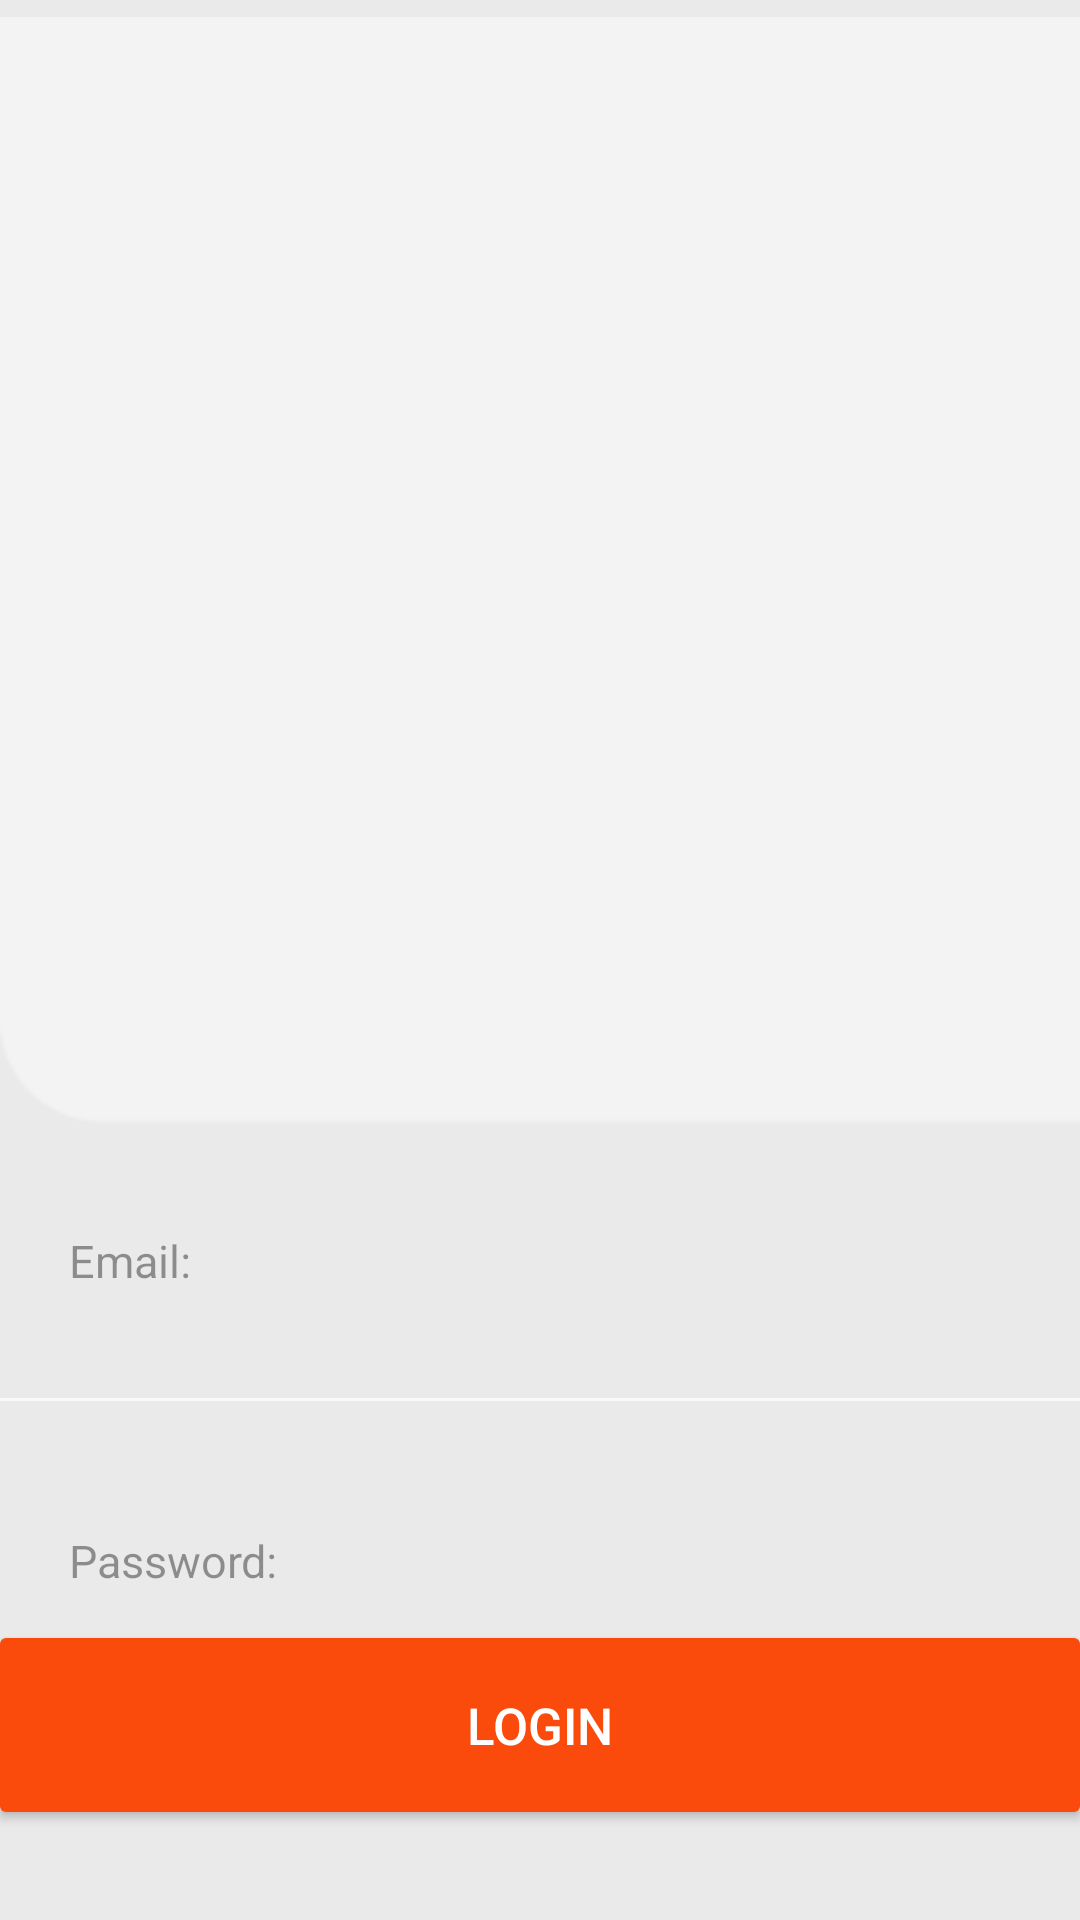

This screen was rendered from an Android layout file. Write that file and the resources it references.
<!-- AndroidManifest.xml: application theme Theme.Director -->
<!-- res/layout/activity_login.xml -->
<?xml version="1.0" encoding="utf-8"?>
<FrameLayout xmlns:android="http://schemas.android.com/apk/res/android"
    xmlns:app="http://schemas.android.com/apk/res-auto"
    xmlns:tools="http://schemas.android.com/tools"
    android:layout_width="match_parent"
    android:layout_height="match_parent"
    android:background="#EAEAEA"
    tools:context=".Login">
    <ImageView
        android:layout_width="410dp"
        android:layout_height="380dp"
        android:src="@drawable/rectangle"
        />
    <ImageView
        android:layout_width="wrap_content"
        android:layout_height="wrap_content"
        android:src="@drawable/cooklog"
        android:layout_gravity="center|top"
        android:layout_marginTop="84dp"
        />
    <TextView
        android:layout_width="wrap_content"
        android:layout_height="wrap_content"
        android:layout_marginLeft="23dp"
        android:layout_marginTop="410dp"
        android:text="Email:"
        android:textColor="#66000000"
        android:textSize="15dp"/>
    <EditText
        android:layout_width="368dp"
        android:layout_height="40dp"
        android:keyboardNavigationCluster="true"
        android:layout_gravity="center|top"
        android:layout_marginTop="435dp"
        android:id="@+id/email"
        />
    <TextView
        android:layout_width="wrap_content"
        android:layout_height="wrap_content"
        android:layout_marginLeft="23dp"
        android:layout_marginTop="510dp"
        android:text="Password:"
        android:textColor="#66000000"
        android:textSize="15dp"/>
    <EditText
        android:layout_width="368dp"
        android:layout_height="40dp"
        android:keyboardNavigationCluster="false"
        android:layout_gravity="center|top"
        android:layout_marginTop="535dp"
        android:id="@+id/password"
        />

    <TextView
        android:layout_width="wrap_content"
        android:layout_height="wrap_content"
        android:textColor="#FA4A0C"
        android:text="Forgot password?"
        android:textSize="17dp"
        android:layout_marginLeft="24dp"
        android:layout_marginTop="580dp"
        />

    <Button
        android:layout_width="368dp"
        android:layout_height="70dp"
        app:cornerRadius="30dp"
        android:backgroundTint="#FA4A0C"
        android:layout_gravity="center|bottom"
        android:layout_marginBottom="30dp"
        android:text="Login"
        android:textSize="17dp"
        android:onClick="pashem"
        />
</FrameLayout>
<!-- resources referenced by this layout -->
<resources>
  <!-- drawable rectangle: png bitmap (drawable, 1795 bytes) -->
  <style name="Theme.Director" parent="Theme.MaterialComponents.NoActionBar">
          
          <item name="colorPrimary">@color/purple_500</item>
          <item name="colorPrimaryVariant">@color/purple_700</item>
          <item name="colorOnPrimary">@color/white</item>
          
          <item name="colorSecondary">#FF240C</item>
          <item name="colorSecondaryVariant">@color/teal_700</item>
          <item name="colorOnSecondary">@color/black</item>
          
          <item name="android:statusBarColor" tools:targetApi="l">?attr/colorPrimaryVariant</item>
          
      </style>
  <!-- not gathered from this repository: default colours our renderer supplied (Android Studio template values) -->
  <color name="purple_500">#FF6200EE</color>
  <color name="purple_700">#FF3700B3</color>
  <color name="teal_700">#FF018786</color>
  <color name="black">#FF000000</color>
  <color name="white">#FFFFFFFF</color>
</resources>
